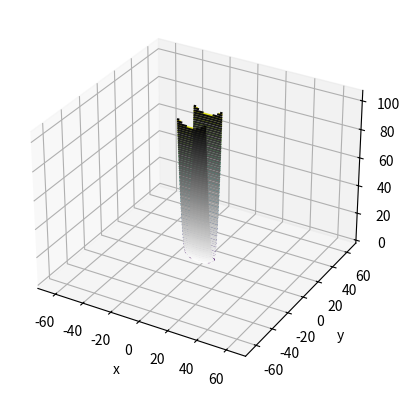

Source code (Python):
'''

'''

import matplotlib.pyplot as plt
import mpl_toolkits.mplot3d  # 3D 그래프를 그리기 위해서 반드시 import
import numpy as np


def fn(x, y):
    '''
    f(x, y) = (1/20) * x ** 2 + y ** 2
    '''

    return x ** 2 / 20 + y ** 2


def fn_derivative(x, y):
    # derivative : 도함수(미분)
    ''' 편미분 df/dx, df/dy 를 리턴하는 함수 '''
    return x / 10, 2 * y


if __name__ == '__main__':
    # x 좌표들
    x = np.linspace(-10, 10, 1000)  # x 좌표들
    y = np.linspace(-10, 10, 1000)  # y 좌표들
    # 3 차원 드래프를 그리기 위해서
    X, Y = np.meshgrid(x, y)
    Z = fn(X, Y)

    fig = plt.figure()
    ax = plt.axes(projection = '3d')
    # projection 파라미터를 사용하려면 mpl_toolkits.mplt3d 패키지가 필요
    ax.contour3D(X, Y, Z, 100,  # 등고선 갯수
                 cmap = 'binary')  # 등고선 색상 맵(color map)

    plt.xlabel('x')
    plt.ylabel('y')
    plt.show()

    # 등고선(contour) 그래프
    plt.contour(X, Y, Z, 50)
    plt.xlabel('x')
    plt.ylabel('y')
    plt.axis('equal')
    plt.show()
